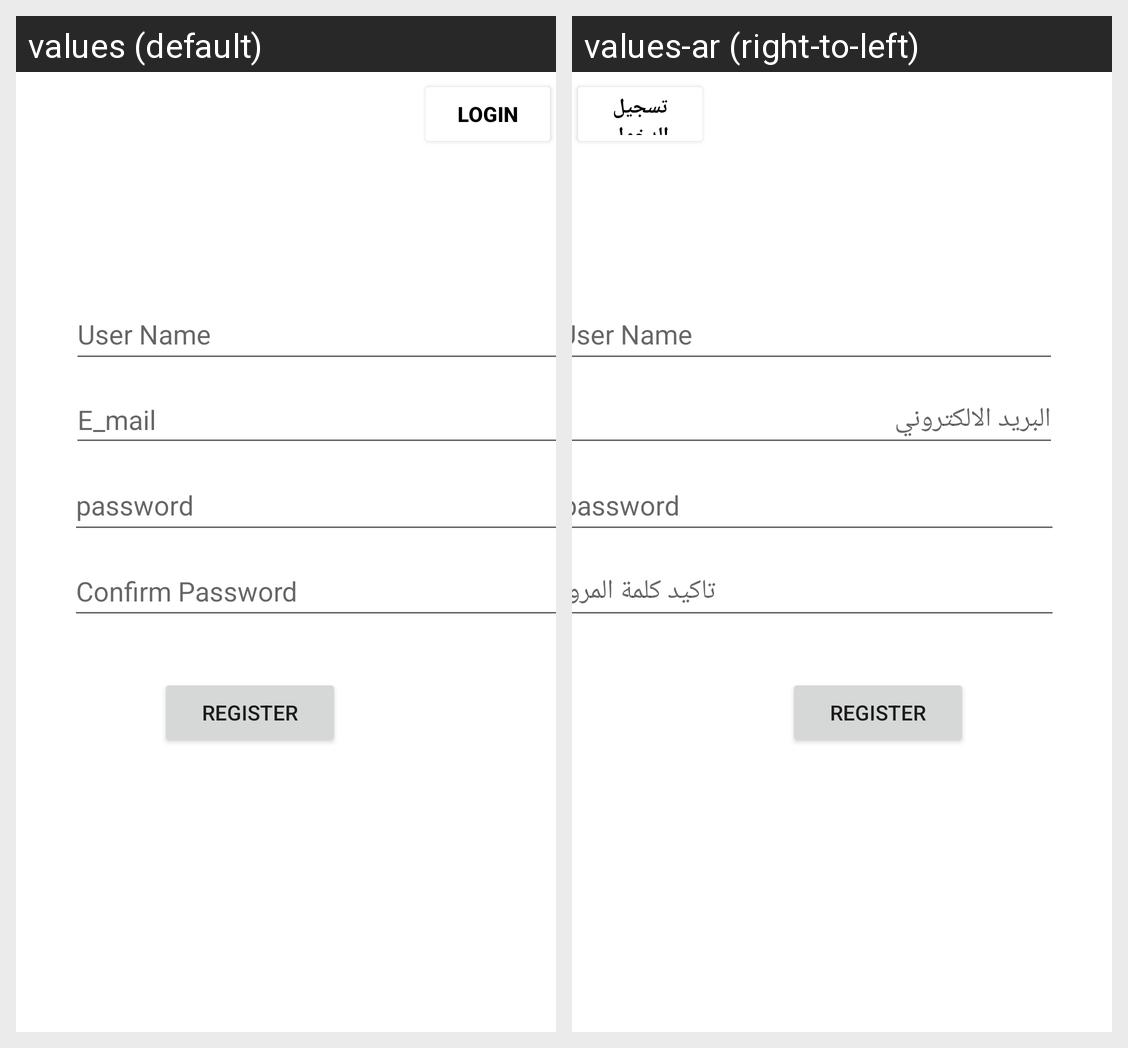

Here is an Android app screen in its default locale and in the app's own translations. Write out the translated-string differences for the strings that appear on this screen.
Android screen res/layout/fragment_register.xml rendered under 2 locales, left to right: values (default), values-ar (right-to-left). Device: Nexus 5 (rendered at 1080×1920; each locale shown at half size, 540×960, under a caption strip naming it); theme Theme.TravelVibes.
Strings drawn on this screen, with the default value and each locale's value (text and hints the layout hard-codes, and strings that could not be matched under every locale, appear in the picture but are not listed):

registerusername
  values: User Name
  values-ar: User Name  [not translated; the default value is used]

e_mail
  values: E_mail
  values-ar: البريد الالكتروني

registerpassword
  values: password
  values-ar: password  [not translated; the default value is used]

log_in
  values: Login
  values-ar: تسجيل الدخول

confirm_password
  values: Confirm Password
  values-ar: تاكيد كلمة المرور
